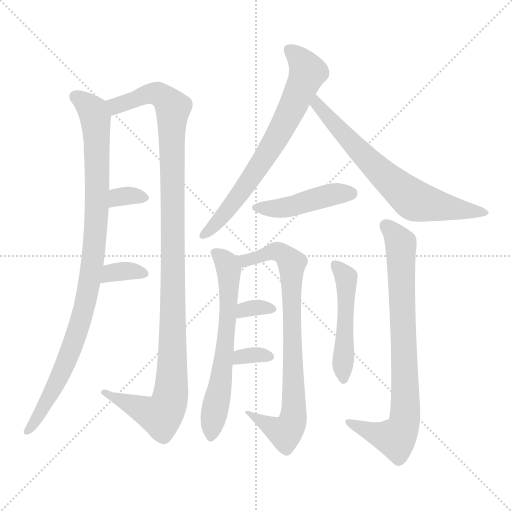
t = 0.00 s
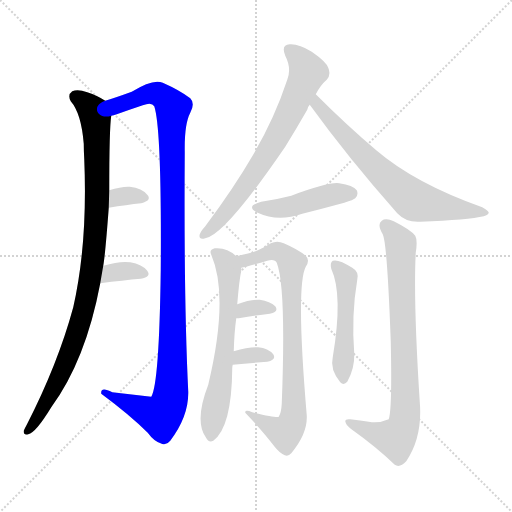
t = 1.95 s
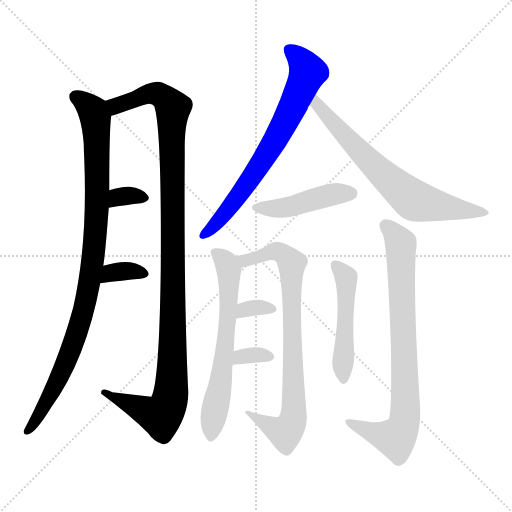
t = 3.89 s
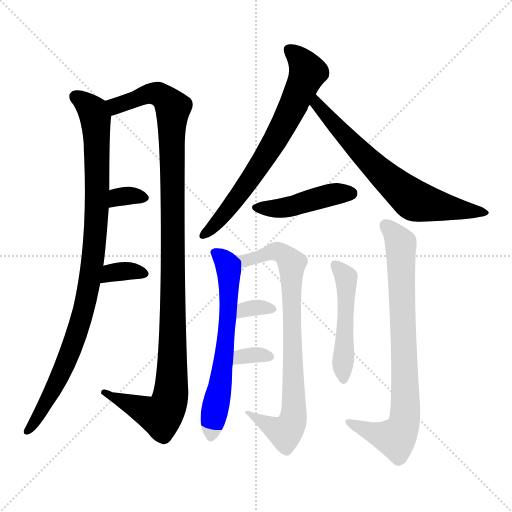
t = 5.84 s
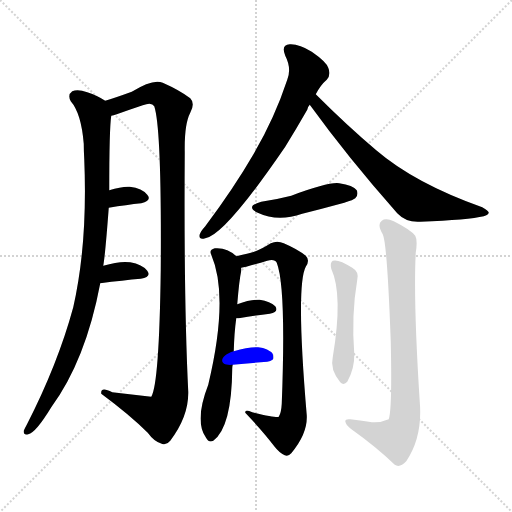
t = 7.79 s
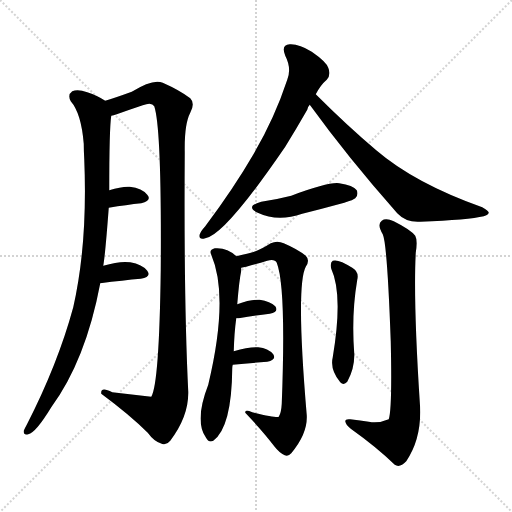
t = 9.73 s

The animated SVG that drew these frames (rendered in a browser with its animation timeline set to each time). Animation: 13 CSS @keyframes rules; one cycle of 9.73 s.

<svg version="1.1" viewBox="0 0 1024 1024" xmlns="http://www.w3.org/2000/svg">
  <g stroke="lightgray" stroke-dasharray="1,1" stroke-width="1" transform="scale(4, 4)">
    <line x1="0" y1="0" x2="256" y2="256"></line>
    <line x1="256" y1="0" x2="0" y2="256"></line>
    <line x1="128" y1="0" x2="128" y2="256"></line>
    <line x1="0" y1="128" x2="256" y2="128"></line>
  </g>
<g transform="scale(1, -1) translate(0, -900)">
   <style type="text/css">
    @keyframes keyframes0 {
      from {
       stroke: blue;
       stroke-dashoffset: 966;
       stroke-width: 128;
       }
       76% {
       animation-timing-function: step-end;
       stroke: blue;
       stroke-dashoffset: 0;
       stroke-width: 128;
       }
       to {
       stroke: black;
       stroke-width: 1024;
       }
       }
       #make-me-a-hanzi-animation-0 {
         animation: keyframes0 1.036133s both;
         animation-delay: 0.000000s;
         animation-timing-function: linear;
       }
    @keyframes keyframes1 {
      from {
       stroke: blue;
       stroke-dashoffset: 1138;
       stroke-width: 128;
       }
       79% {
       animation-timing-function: step-end;
       stroke: blue;
       stroke-dashoffset: 0;
       stroke-width: 128;
       }
       to {
       stroke: black;
       stroke-width: 1024;
       }
       }
       #make-me-a-hanzi-animation-1 {
         animation: keyframes1 1.176107s both;
         animation-delay: 1.036133s;
         animation-timing-function: linear;
       }
    @keyframes keyframes2 {
      from {
       stroke: blue;
       stroke-dashoffset: 325;
       stroke-width: 128;
       }
       51% {
       animation-timing-function: step-end;
       stroke: blue;
       stroke-dashoffset: 0;
       stroke-width: 128;
       }
       to {
       stroke: black;
       stroke-width: 1024;
       }
       }
       #make-me-a-hanzi-animation-2 {
         animation: keyframes2 0.514486s both;
         animation-delay: 2.212240s;
         animation-timing-function: linear;
       }
    @keyframes keyframes3 {
      from {
       stroke: blue;
       stroke-dashoffset: 340;
       stroke-width: 128;
       }
       53% {
       animation-timing-function: step-end;
       stroke: blue;
       stroke-dashoffset: 0;
       stroke-width: 128;
       }
       to {
       stroke: black;
       stroke-width: 1024;
       }
       }
       #make-me-a-hanzi-animation-3 {
         animation: keyframes3 0.526693s both;
         animation-delay: 2.726725s;
         animation-timing-function: linear;
       }
    @keyframes keyframes4 {
      from {
       stroke: blue;
       stroke-dashoffset: 701;
       stroke-width: 128;
       }
       70% {
       animation-timing-function: step-end;
       stroke: blue;
       stroke-dashoffset: 0;
       stroke-width: 128;
       }
       to {
       stroke: black;
       stroke-width: 1024;
       }
       }
       #make-me-a-hanzi-animation-4 {
         animation: keyframes4 0.820475s both;
         animation-delay: 3.253418s;
         animation-timing-function: linear;
       }
    @keyframes keyframes5 {
      from {
       stroke: blue;
       stroke-dashoffset: 686;
       stroke-width: 128;
       }
       69% {
       animation-timing-function: step-end;
       stroke: blue;
       stroke-dashoffset: 0;
       stroke-width: 128;
       }
       to {
       stroke: black;
       stroke-width: 1024;
       }
       }
       #make-me-a-hanzi-animation-5 {
         animation: keyframes5 0.808268s both;
         animation-delay: 4.073893s;
         animation-timing-function: linear;
       }
    @keyframes keyframes6 {
      from {
       stroke: blue;
       stroke-dashoffset: 446;
       stroke-width: 128;
       }
       59% {
       animation-timing-function: step-end;
       stroke: blue;
       stroke-dashoffset: 0;
       stroke-width: 128;
       }
       to {
       stroke: black;
       stroke-width: 1024;
       }
       }
       #make-me-a-hanzi-animation-6 {
         animation: keyframes6 0.612956s both;
         animation-delay: 4.882161s;
         animation-timing-function: linear;
       }
    @keyframes keyframes7 {
      from {
       stroke: blue;
       stroke-dashoffset: 629;
       stroke-width: 128;
       }
       67% {
       animation-timing-function: step-end;
       stroke: blue;
       stroke-dashoffset: 0;
       stroke-width: 128;
       }
       to {
       stroke: black;
       stroke-width: 1024;
       }
       }
       #make-me-a-hanzi-animation-7 {
         animation: keyframes7 0.761882s both;
         animation-delay: 5.495117s;
         animation-timing-function: linear;
       }
    @keyframes keyframes8 {
      from {
       stroke: blue;
       stroke-dashoffset: 798;
       stroke-width: 128;
       }
       72% {
       animation-timing-function: step-end;
       stroke: blue;
       stroke-dashoffset: 0;
       stroke-width: 128;
       }
       to {
       stroke: black;
       stroke-width: 1024;
       }
       }
       #make-me-a-hanzi-animation-8 {
         animation: keyframes8 0.899414s both;
         animation-delay: 6.256999s;
         animation-timing-function: linear;
       }
    @keyframes keyframes9 {
      from {
       stroke: blue;
       stroke-dashoffset: 327;
       stroke-width: 128;
       }
       52% {
       animation-timing-function: step-end;
       stroke: blue;
       stroke-dashoffset: 0;
       stroke-width: 128;
       }
       to {
       stroke: black;
       stroke-width: 1024;
       }
       }
       #make-me-a-hanzi-animation-9 {
         animation: keyframes9 0.516113s both;
         animation-delay: 7.156413s;
         animation-timing-function: linear;
       }
    @keyframes keyframes10 {
      from {
       stroke: blue;
       stroke-dashoffset: 325;
       stroke-width: 128;
       }
       51% {
       animation-timing-function: step-end;
       stroke: blue;
       stroke-dashoffset: 0;
       stroke-width: 128;
       }
       to {
       stroke: black;
       stroke-width: 1024;
       }
       }
       #make-me-a-hanzi-animation-10 {
         animation: keyframes10 0.514486s both;
         animation-delay: 7.672526s;
         animation-timing-function: linear;
       }
    @keyframes keyframes11 {
      from {
       stroke: blue;
       stroke-dashoffset: 487;
       stroke-width: 128;
       }
       61% {
       animation-timing-function: step-end;
       stroke: blue;
       stroke-dashoffset: 0;
       stroke-width: 128;
       }
       to {
       stroke: black;
       stroke-width: 1024;
       }
       }
       #make-me-a-hanzi-animation-11 {
         animation: keyframes11 0.646322s both;
         animation-delay: 8.187012s;
         animation-timing-function: linear;
       }
    @keyframes keyframes12 {
      from {
       stroke: blue;
       stroke-dashoffset: 797;
       stroke-width: 128;
       }
       72% {
       animation-timing-function: step-end;
       stroke: blue;
       stroke-dashoffset: 0;
       stroke-width: 128;
       }
       to {
       stroke: black;
       stroke-width: 1024;
       }
       }
       #make-me-a-hanzi-animation-12 {
         animation: keyframes12 0.898600s both;
         animation-delay: 8.833333s;
         animation-timing-function: linear;
       }
</style>
<path d="M 206.5 368.5 Q 210.5 390.5 217.5 484.5 L 218.5 519.5 Q 218.5 642.5 222.5 668.5 C 224.5 690.5 224.5 690.5 210.5 698.5 Q 195.5 708.5 174.5 715.5 Q 155.5 722.5 144.5 717.5 Q 134.5 710.5 141.5 697.5 Q 162.5 673.5 167.5 612.5 Q 167.5 597.5 168.5 581.5 Q 175.5 413.5 146.5 285.5 Q 115.5 171.5 53.5 50.5 Q 49.5 43.5 47.5 38.5 Q 46.5 28.5 56.5 31.5 Q 71.5 34.5 102.5 85.5 Q 171.5 179.5 200.5 333.5 L 206.5 368.5 Z" fill="lightgray"></path> 
<path d="M 222.5 668.5 Q 226.5 669.5 233.5 671.5 Q 258.5 680.5 285.5 689.5 Q 303.5 696.5 308.5 687.5 Q 323.5 642.5 321.5 360.5 Q 318.5 132.5 302.5 106.5 L 224.5 115.5 Q 200.5 127.5 202.5 112.5 Q 260.5 69.5 295.5 34.5 Q 308.5 16.5 323.5 12.5 Q 332.5 8.5 340.5 18.5 Q 377.5 67.5 376.5 116.5 Q 367.5 299.5 369.5 596.5 Q 368.5 651.5 380.5 674.5 Q 390.5 693.5 380.5 703.5 Q 359.5 719.5 325.5 734.5 Q 306.5 743.5 263.5 716.5 Q 230.5 704.5 210.5 698.5 C 181.5 689.5 193.5 659.5 222.5 668.5 Z" fill="lightgray"></path> 
<path d="M 217.5 484.5 Q 253.5 490.5 282.5 493.5 Q 304.5 499.5 294.5 510.5 Q 284.5 523.5 259.5 526.5 Q 243.5 527.5 218.5 519.5 C 189.5 510.5 187.5 479.5 217.5 484.5 Z" fill="lightgray"></path> 
<path d="M 200.5 333.5 Q 246.5 339.5 281.5 342.5 Q 303.5 346.5 294.5 358.5 Q 284.5 371.5 260.5 375.5 Q 239.5 378.5 206.5 368.5 C 177.5 360.5 170.5 329.5 200.5 333.5 Z" fill="lightgray"></path> 
<path d="M 631.5 711.5 Q 641.5 730.5 653.5 740.5 Q 662.5 750.5 656.5 764.5 Q 652.5 776.5 623.5 796.5 Q 598.5 812.5 579.5 811.5 Q 561.5 810.5 570.5 788.5 Q 583.5 763.5 574.5 740.5 Q 549.5 664.5 507.5 592.5 Q 467.5 523.5 410.5 447.5 Q 401.5 437.5 399.5 431.5 Q 396.5 419.5 410.5 423.5 Q 449.5 429.5 570.5 606.5 Q 591.5 640.5 614.5 680.5 Q 615.5 686.5 619.5 690.5 L 631.5 711.5 Z" fill="lightgray"></path> 
<path d="M 619.5 690.5 Q 695.5 585.5 794.5 473.5 Q 812.5 454.5 840.5 456.5 Q 937.5 460.5 967.5 467.5 Q 976.5 470.5 977.5 474.5 Q 977.5 478.5 964.5 485.5 Q 829.5 533.5 752.5 599.5 Q 694.5 648.5 631.5 711.5 C 610.5 732.5 601.5 714.5 619.5 690.5 Z" fill="lightgray"></path> 
<path d="M 522.5 496.5 Q 489.5 487.5 515.5 474.5 Q 555.5 455.5 604.5 472.5 Q 644.5 482.5 688.5 494.5 Q 707.5 500.5 710.5 503.5 Q 717.5 510.5 713.5 519.5 Q 706.5 529.5 678.5 533.5 Q 657.5 536.5 582.5 508.5 Q 555.5 501.5 522.5 496.5 Z" fill="lightgray"></path> 
<path d="M 467.5 197.5 Q 468.5 234.5 472.5 263.5 L 474.5 291.5 Q 478.5 340.5 482.5 358.5 Q 482.5 362.5 482.5 364.5 C 483.5 378.5 483.5 378.5 472.5 387.5 Q 454.5 405.5 429.5 403.5 Q 417.5 400.5 422.5 390.5 Q 458.5 306.5 416.5 130.5 Q 388.5 58.5 411.5 25.5 Q 417.5 13.5 426.5 18.5 Q 463.5 45.5 464.5 163.5 Q 464.5 167.5 465.5 170.5 L 467.5 197.5 Z" fill="lightgray"></path> 
<path d="M 482.5 364.5 Q 486.5 365.5 492.5 366.5 Q 514.5 372.5 534.5 378.5 Q 549.5 382.5 553.5 374.5 Q 572.5 326.5 563.5 92.5 Q 562.5 74.5 557.5 66.5 Q 554.5 63.5 504.5 75.5 Q 489.5 81.5 490.5 74.5 Q 527.5 35.5 548.5 7.5 Q 558.5 -5.5 569.5 -10.5 Q 576.5 -13.5 582.5 -6.5 Q 615.5 32.5 613.5 69.5 Q 591.5 328.5 611.5 366.5 Q 620.5 379.5 611.5 388.5 Q 595.5 401.5 567.5 413.5 Q 554.5 419.5 541.5 413.5 Q 522.5 401.5 508.5 396.5 Q 495.5 392.5 472.5 387.5 C 443.5 380.5 453.5 357.5 482.5 364.5 Z" fill="lightgray"></path> 
<path d="M 472.5 263.5 Q 473.5 263.5 477.5 263.5 Q 513.5 269.5 539.5 272.5 Q 558.5 276.5 550.5 287.5 Q 540.5 297.5 519.5 300.5 Q 501.5 301.5 474.5 291.5 C 446.5 281.5 442.5 263.5 472.5 263.5 Z" fill="lightgray"></path> 
<path d="M 465.5 170.5 Q 498.5 173.5 534.5 176.5 Q 553.5 180.5 546.5 191.5 Q 536.5 203.5 516.5 205.5 Q 497.5 206.5 467.5 197.5 C 438.5 189.5 435.5 167.5 465.5 170.5 Z" fill="lightgray"></path> 
<path d="M 662.5 362.5 Q 686.5 310.5 665.5 185.5 Q 659.5 161.5 680.5 135.5 Q 687.5 128.5 694.5 136.5 Q 709.5 163.5 708.5 192.5 Q 702.5 270.5 714.5 340.5 Q 718.5 356.5 704.5 364.5 Q 676.5 382.5 665.5 378.5 Q 659.5 374.5 662.5 362.5 Z" fill="lightgray"></path> 
<path d="M 737.5 56.5 Q 721.5 59.5 700.5 61.5 Q 690.5 62.5 690.5 57.5 Q 691.5 50.5 701.5 42.5 Q 753.5 5.5 789.5 -29.5 Q 799.5 -36.5 812.5 -22.5 Q 845.5 26.5 839.5 96.5 Q 826.5 298.5 831.5 394.5 Q 835.5 419.5 830.5 428.5 Q 821.5 440.5 787.5 457.5 Q 771.5 464.5 763.5 458.5 Q 753.5 451.5 765.5 431.5 Q 774.5 412.5 781.5 216.5 Q 784.5 81.5 777.5 61.5 Q 756.5 52.5 737.5 56.5 Z" fill="lightgray"></path> 
      <clipPath id="make-me-a-hanzi-clip-0">
      <path d="M 206.5 368.5 Q 210.5 390.5 217.5 484.5 L 218.5 519.5 Q 218.5 642.5 222.5 668.5 C 224.5 690.5 224.5 690.5 210.5 698.5 Q 195.5 708.5 174.5 715.5 Q 155.5 722.5 144.5 717.5 Q 134.5 710.5 141.5 697.5 Q 162.5 673.5 167.5 612.5 Q 167.5 597.5 168.5 581.5 Q 175.5 413.5 146.5 285.5 Q 115.5 171.5 53.5 50.5 Q 49.5 43.5 47.5 38.5 Q 46.5 28.5 56.5 31.5 Q 71.5 34.5 102.5 85.5 Q 171.5 179.5 200.5 333.5 L 206.5 368.5 Z" fill="lightgray"></path>
      </clipPath>
      <path clip-path="url(#make-me-a-hanzi-clip-0)" d="M 152.5 706.5 L 185.5 677.5 L 191.5 650.5 L 194.5 475.5 L 183.5 366.5 L 167.5 277.5 L 137.5 187.5 L 107.5 123.5 L 56.5 40.5 " fill="none" id="make-me-a-hanzi-animation-0" stroke-dasharray="838 1676" stroke-linecap="round"></path>

      <clipPath id="make-me-a-hanzi-clip-1">
      <path d="M 222.5 668.5 Q 226.5 669.5 233.5 671.5 Q 258.5 680.5 285.5 689.5 Q 303.5 696.5 308.5 687.5 Q 323.5 642.5 321.5 360.5 Q 318.5 132.5 302.5 106.5 L 224.5 115.5 Q 200.5 127.5 202.5 112.5 Q 260.5 69.5 295.5 34.5 Q 308.5 16.5 323.5 12.5 Q 332.5 8.5 340.5 18.5 Q 377.5 67.5 376.5 116.5 Q 367.5 299.5 369.5 596.5 Q 368.5 651.5 380.5 674.5 Q 390.5 693.5 380.5 703.5 Q 359.5 719.5 325.5 734.5 Q 306.5 743.5 263.5 716.5 Q 230.5 704.5 210.5 698.5 C 181.5 689.5 193.5 659.5 222.5 668.5 Z" fill="lightgray"></path>
      </clipPath>
      <path clip-path="url(#make-me-a-hanzi-clip-1)" d="M 217.5 695.5 L 234.5 688.5 L 306.5 713.5 L 323.5 708.5 L 346.5 684.5 L 346.5 282.5 L 341.5 110.5 L 324.5 71.5 L 304.5 72.5 L 213.5 112.5 " fill="none" id="make-me-a-hanzi-animation-1" stroke-dasharray="1010 2020" stroke-linecap="round"></path>

      <clipPath id="make-me-a-hanzi-clip-2">
      <path d="M 217.5 484.5 Q 253.5 490.5 282.5 493.5 Q 304.5 499.5 294.5 510.5 Q 284.5 523.5 259.5 526.5 Q 243.5 527.5 218.5 519.5 C 189.5 510.5 187.5 479.5 217.5 484.5 Z" fill="lightgray"></path>
      </clipPath>
      <path clip-path="url(#make-me-a-hanzi-clip-2)" d="M 223.5 490.5 L 243.5 507.5 L 286.5 503.5 " fill="none" id="make-me-a-hanzi-animation-2" stroke-dasharray="197 394" stroke-linecap="round"></path>

      <clipPath id="make-me-a-hanzi-clip-3">
      <path d="M 200.5 333.5 Q 246.5 339.5 281.5 342.5 Q 303.5 346.5 294.5 358.5 Q 284.5 371.5 260.5 375.5 Q 239.5 378.5 206.5 368.5 C 177.5 360.5 170.5 329.5 200.5 333.5 Z" fill="lightgray"></path>
      </clipPath>
      <path clip-path="url(#make-me-a-hanzi-clip-3)" d="M 207.5 338.5 L 232.5 356.5 L 285.5 352.5 " fill="none" id="make-me-a-hanzi-animation-3" stroke-dasharray="212 424" stroke-linecap="round"></path>

      <clipPath id="make-me-a-hanzi-clip-4">
      <path d="M 631.5 711.5 Q 641.5 730.5 653.5 740.5 Q 662.5 750.5 656.5 764.5 Q 652.5 776.5 623.5 796.5 Q 598.5 812.5 579.5 811.5 Q 561.5 810.5 570.5 788.5 Q 583.5 763.5 574.5 740.5 Q 549.5 664.5 507.5 592.5 Q 467.5 523.5 410.5 447.5 Q 401.5 437.5 399.5 431.5 Q 396.5 419.5 410.5 423.5 Q 449.5 429.5 570.5 606.5 Q 591.5 640.5 614.5 680.5 Q 615.5 686.5 619.5 690.5 L 631.5 711.5 Z" fill="lightgray"></path>
      </clipPath>
      <path clip-path="url(#make-me-a-hanzi-clip-4)" d="M 579.5 798.5 L 604.5 775.5 L 615.5 755.5 L 586.5 687.5 L 545.5 608.5 L 494.5 531.5 L 445.5 467.5 L 407.5 431.5 " fill="none" id="make-me-a-hanzi-animation-4" stroke-dasharray="573 1146" stroke-linecap="round"></path>

      <clipPath id="make-me-a-hanzi-clip-5">
      <path d="M 619.5 690.5 Q 695.5 585.5 794.5 473.5 Q 812.5 454.5 840.5 456.5 Q 937.5 460.5 967.5 467.5 Q 976.5 470.5 977.5 474.5 Q 977.5 478.5 964.5 485.5 Q 829.5 533.5 752.5 599.5 Q 694.5 648.5 631.5 711.5 C 610.5 732.5 601.5 714.5 619.5 690.5 Z" fill="lightgray"></path>
      </clipPath>
      <path clip-path="url(#make-me-a-hanzi-clip-5)" d="M 634.5 702.5 L 633.5 690.5 L 702.5 614.5 L 825.5 500.5 L 970.5 473.5 " fill="none" id="make-me-a-hanzi-animation-5" stroke-dasharray="558 1116" stroke-linecap="round"></path>

      <clipPath id="make-me-a-hanzi-clip-6">
      <path d="M 522.5 496.5 Q 489.5 487.5 515.5 474.5 Q 555.5 455.5 604.5 472.5 Q 644.5 482.5 688.5 494.5 Q 707.5 500.5 710.5 503.5 Q 717.5 510.5 713.5 519.5 Q 706.5 529.5 678.5 533.5 Q 657.5 536.5 582.5 508.5 Q 555.5 501.5 522.5 496.5 Z" fill="lightgray"></path>
      </clipPath>
      <path clip-path="url(#make-me-a-hanzi-clip-6)" d="M 516.5 486.5 L 577.5 485.5 L 646.5 506.5 L 702.5 513.5 " fill="none" id="make-me-a-hanzi-animation-6" stroke-dasharray="318 636" stroke-linecap="round"></path>

      <clipPath id="make-me-a-hanzi-clip-7">
      <path d="M 467.5 197.5 Q 468.5 234.5 472.5 263.5 L 474.5 291.5 Q 478.5 340.5 482.5 358.5 Q 482.5 362.5 482.5 364.5 C 483.5 378.5 483.5 378.5 472.5 387.5 Q 454.5 405.5 429.5 403.5 Q 417.5 400.5 422.5 390.5 Q 458.5 306.5 416.5 130.5 Q 388.5 58.5 411.5 25.5 Q 417.5 13.5 426.5 18.5 Q 463.5 45.5 464.5 163.5 Q 464.5 167.5 465.5 170.5 L 467.5 197.5 Z" fill="lightgray"></path>
      </clipPath>
      <path clip-path="url(#make-me-a-hanzi-clip-7)" d="M 436.5 391.5 L 454.5 369.5 L 458.5 302.5 L 444.5 152.5 L 421.5 27.5 " fill="none" id="make-me-a-hanzi-animation-7" stroke-dasharray="501 1002" stroke-linecap="round"></path>

      <clipPath id="make-me-a-hanzi-clip-8">
      <path d="M 482.5 364.5 Q 486.5 365.5 492.5 366.5 Q 514.5 372.5 534.5 378.5 Q 549.5 382.5 553.5 374.5 Q 572.5 326.5 563.5 92.5 Q 562.5 74.5 557.5 66.5 Q 554.5 63.5 504.5 75.5 Q 489.5 81.5 490.5 74.5 Q 527.5 35.5 548.5 7.5 Q 558.5 -5.5 569.5 -10.5 Q 576.5 -13.5 582.5 -6.5 Q 615.5 32.5 613.5 69.5 Q 591.5 328.5 611.5 366.5 Q 620.5 379.5 611.5 388.5 Q 595.5 401.5 567.5 413.5 Q 554.5 419.5 541.5 413.5 Q 522.5 401.5 508.5 396.5 Q 495.5 392.5 472.5 387.5 C 443.5 380.5 453.5 357.5 482.5 364.5 Z" fill="lightgray"></path>
      </clipPath>
      <path clip-path="url(#make-me-a-hanzi-clip-8)" d="M 480.5 384.5 L 496.5 379.5 L 551.5 397.5 L 565.5 392.5 L 583.5 372.5 L 588.5 80.5 L 584.5 55.5 L 570.5 34.5 L 529.5 53.5 L 514.5 67.5 L 497.5 69.5 " fill="none" id="make-me-a-hanzi-animation-8" stroke-dasharray="670 1340" stroke-linecap="round"></path>

      <clipPath id="make-me-a-hanzi-clip-9">
      <path d="M 472.5 263.5 Q 473.5 263.5 477.5 263.5 Q 513.5 269.5 539.5 272.5 Q 558.5 276.5 550.5 287.5 Q 540.5 297.5 519.5 300.5 Q 501.5 301.5 474.5 291.5 C 446.5 281.5 442.5 263.5 472.5 263.5 Z" fill="lightgray"></path>
      </clipPath>
      <path clip-path="url(#make-me-a-hanzi-clip-9)" d="M 475.5 270.5 L 489.5 281.5 L 513.5 285.5 L 542.5 281.5 " fill="none" id="make-me-a-hanzi-animation-9" stroke-dasharray="199 398" stroke-linecap="round"></path>

      <clipPath id="make-me-a-hanzi-clip-10">
      <path d="M 465.5 170.5 Q 498.5 173.5 534.5 176.5 Q 553.5 180.5 546.5 191.5 Q 536.5 203.5 516.5 205.5 Q 497.5 206.5 467.5 197.5 C 438.5 189.5 435.5 167.5 465.5 170.5 Z" fill="lightgray"></path>
      </clipPath>
      <path clip-path="url(#make-me-a-hanzi-clip-10)" d="M 471.5 176.5 L 491.5 188.5 L 537.5 186.5 " fill="none" id="make-me-a-hanzi-animation-10" stroke-dasharray="197 394" stroke-linecap="round"></path>

      <clipPath id="make-me-a-hanzi-clip-11">
      <path d="M 662.5 362.5 Q 686.5 310.5 665.5 185.5 Q 659.5 161.5 680.5 135.5 Q 687.5 128.5 694.5 136.5 Q 709.5 163.5 708.5 192.5 Q 702.5 270.5 714.5 340.5 Q 718.5 356.5 704.5 364.5 Q 676.5 382.5 665.5 378.5 Q 659.5 374.5 662.5 362.5 Z" fill="lightgray"></path>
      </clipPath>
      <path clip-path="url(#make-me-a-hanzi-clip-11)" d="M 670.5 371.5 L 687.5 353.5 L 693.5 336.5 L 686.5 148.5 " fill="none" id="make-me-a-hanzi-animation-11" stroke-dasharray="359 718" stroke-linecap="round"></path>

      <clipPath id="make-me-a-hanzi-clip-12">
      <path d="M 737.5 56.5 Q 721.5 59.5 700.5 61.5 Q 690.5 62.5 690.5 57.5 Q 691.5 50.5 701.5 42.5 Q 753.5 5.5 789.5 -29.5 Q 799.5 -36.5 812.5 -22.5 Q 845.5 26.5 839.5 96.5 Q 826.5 298.5 831.5 394.5 Q 835.5 419.5 830.5 428.5 Q 821.5 440.5 787.5 457.5 Q 771.5 464.5 763.5 458.5 Q 753.5 451.5 765.5 431.5 Q 774.5 412.5 781.5 216.5 Q 784.5 81.5 777.5 61.5 Q 756.5 52.5 737.5 56.5 Z" fill="lightgray"></path>
      </clipPath>
      <path clip-path="url(#make-me-a-hanzi-clip-12)" d="M 771.5 448.5 L 801.5 412.5 L 808.5 56.5 L 791.5 23.5 L 696.5 56.5 " fill="none" id="make-me-a-hanzi-animation-12" stroke-dasharray="669 1338" stroke-linecap="round"></path>

</g>
</svg>
